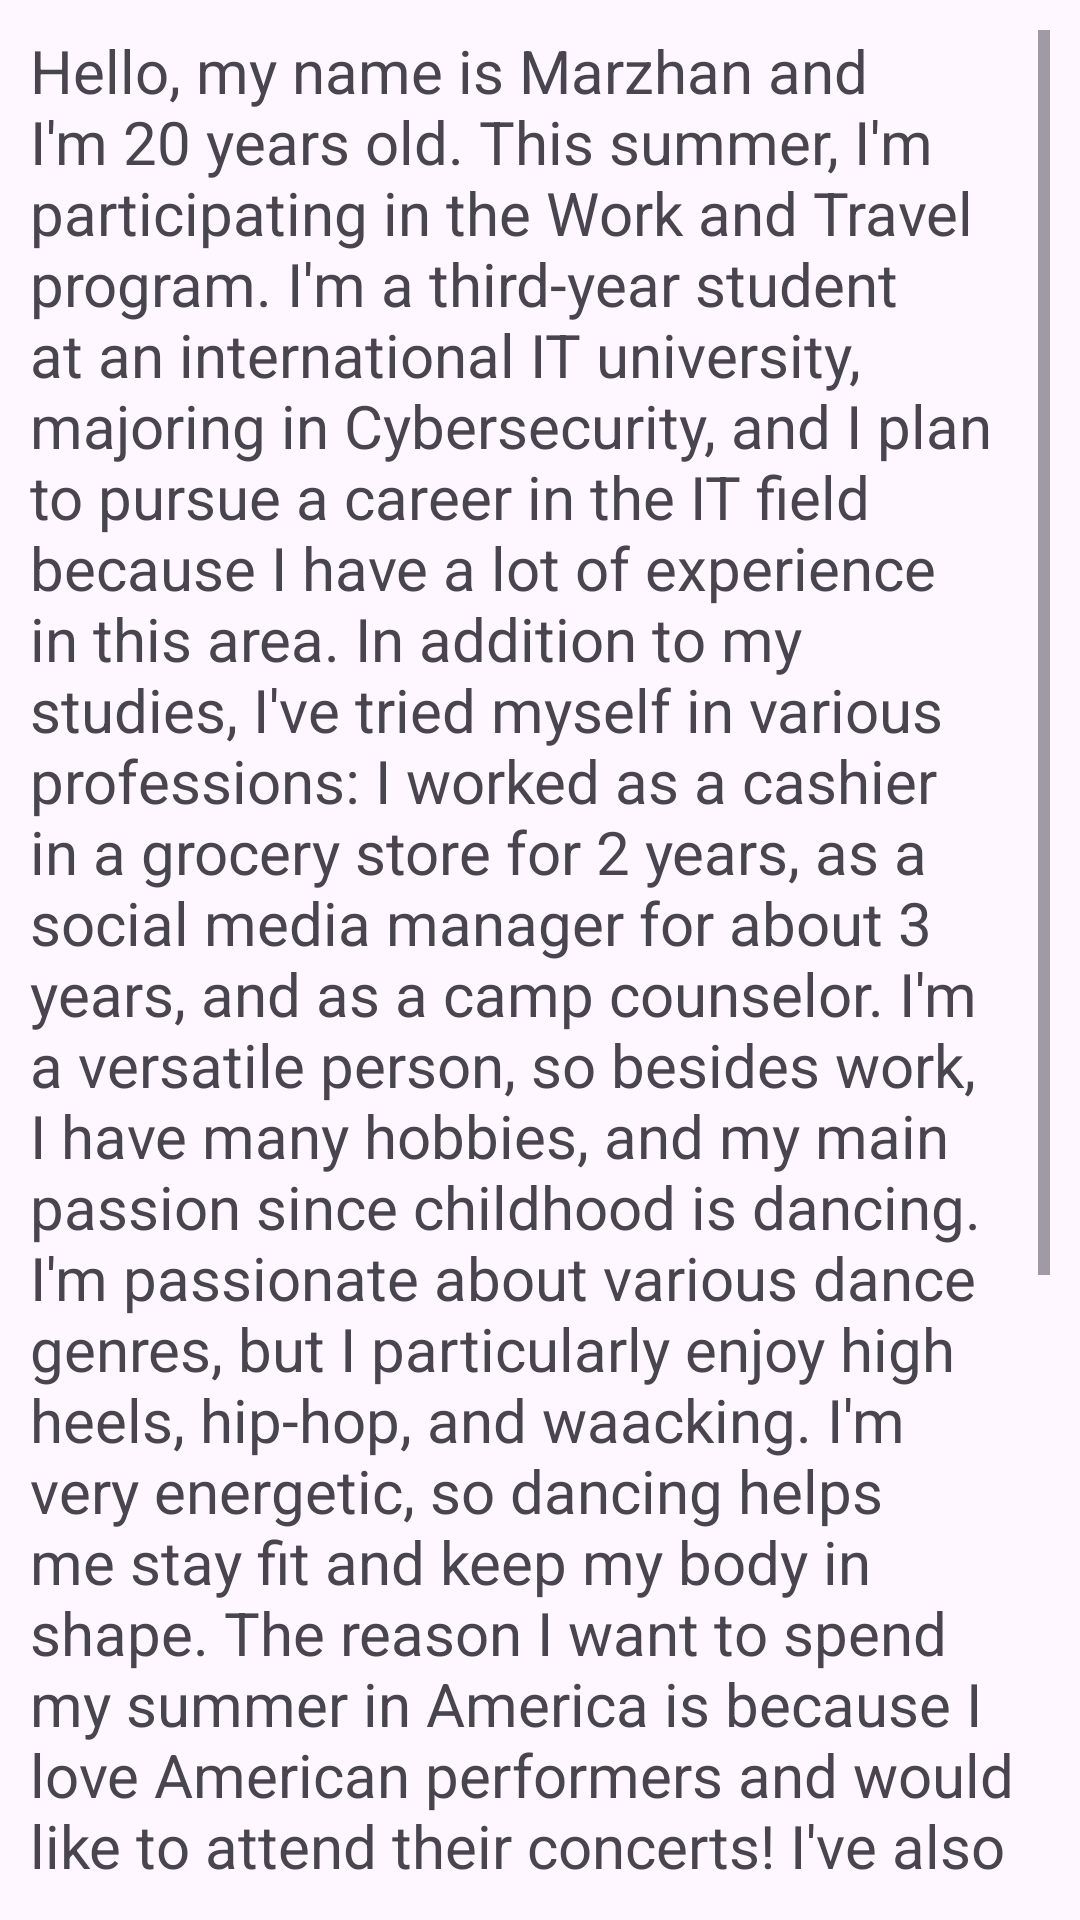

Produce the Android XML layout that renders to this screen, including the resource entries it uses.
<!-- AndroidManifest.xml: application theme Theme.Sis2109_Marzhan_3 -->
<!-- res/layout/activity_second_screen.xml -->
<?xml version="1.0" encoding="utf-8"?>
<LinearLayout xmlns:android="http://schemas.android.com/apk/res/android"
    xmlns:app="http://schemas.android.com/apk/res-auto"
    xmlns:tools="http://schemas.android.com/tools"
    android:layout_width="match_parent"
    android:layout_height="match_parent"
    android:orientation="vertical"

    tools:context=".Second_Screen">

    <ScrollView
        android:layout_width="match_parent"
        android:layout_margin="10dp"

        android:layout_height="match_parent">

    <TextView
        android:id="@+id/textView"
        android:layout_width="match_parent"
        android:layout_height="match_parent"
        android:textSize="20dp"
        android:text="Hello, my name is Marzhan and I'm 20 years old. This summer, I'm participating in the Work and Travel program. I'm a third-year student at an international IT university, majoring in Cybersecurity, and I plan to pursue a career in the IT field because I have a lot of experience in this area.
In addition to my studies, I've tried myself in various professions: I worked as a cashier in a grocery store for 2 years, as a social media manager for about 3 years, and as a camp counselor.
I'm a versatile person, so besides work, I have many hobbies, and my main passion since childhood is dancing. I'm passionate about various dance genres, but I particularly enjoy high heels, hip-hop, and waacking. I'm very energetic, so dancing helps me stay fit and keep my body in shape.
The reason I want to spend my summer in America is because I love American performers and would like to attend their concerts! I've also watched many series and movies where I've always been amazed by the beauty of big cities. I really want to see them in person!
As for my soft and hard skills:
I have highly developed communication skills, I quickly solve problems when they arise, and I integrate well into any team when working collaboratively!
I will be a glad to become a part of the wonderful cultive to bring and that to get that benefit from this new work to from this new experience in my life." />



    </ScrollView>
</LinearLayout>
<!-- resources referenced by this layout -->
<resources>
  <style name="Theme.Sis2109_Marzhan_3" parent="Base.Theme.Sis2109_Marzhan_3" />
  <style name="Base.Theme.Sis2109_Marzhan_3" parent="Theme.Material3.DayNight.NoActionBar">
          
          
      </style>
</resources>
